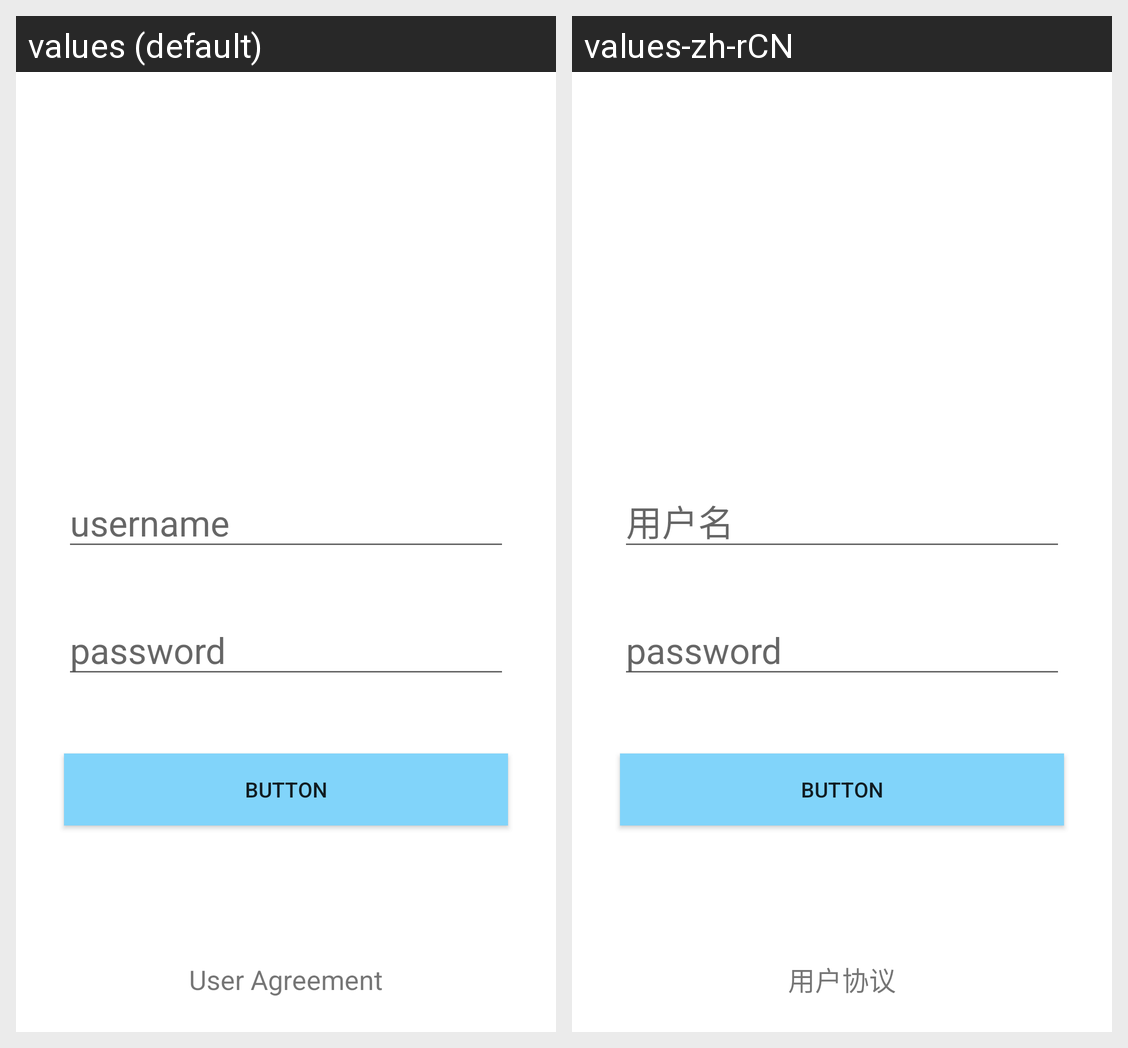

Here is an Android app screen in its default locale and in the app's own translations. Write out the translated-string differences for the strings that appear on this screen.
Android screen res/layout/activity_main.xml rendered under 2 locales, left to right: values (default), values-zh-rCN. Device: Nexus 5 (rendered at 1080×1920; each locale shown at half size, 540×960, under a caption strip naming it); theme AppTheme.
Strings drawn on this screen, with the default value and each locale's value (text and hints the layout hard-codes, and strings that could not be matched under every locale, appear in the picture but are not listed):

user_name
  values: username
  values-zh-rCN: 用户名

user_agreement
  values: User Agreement
  values-zh-rCN: 用户协议
